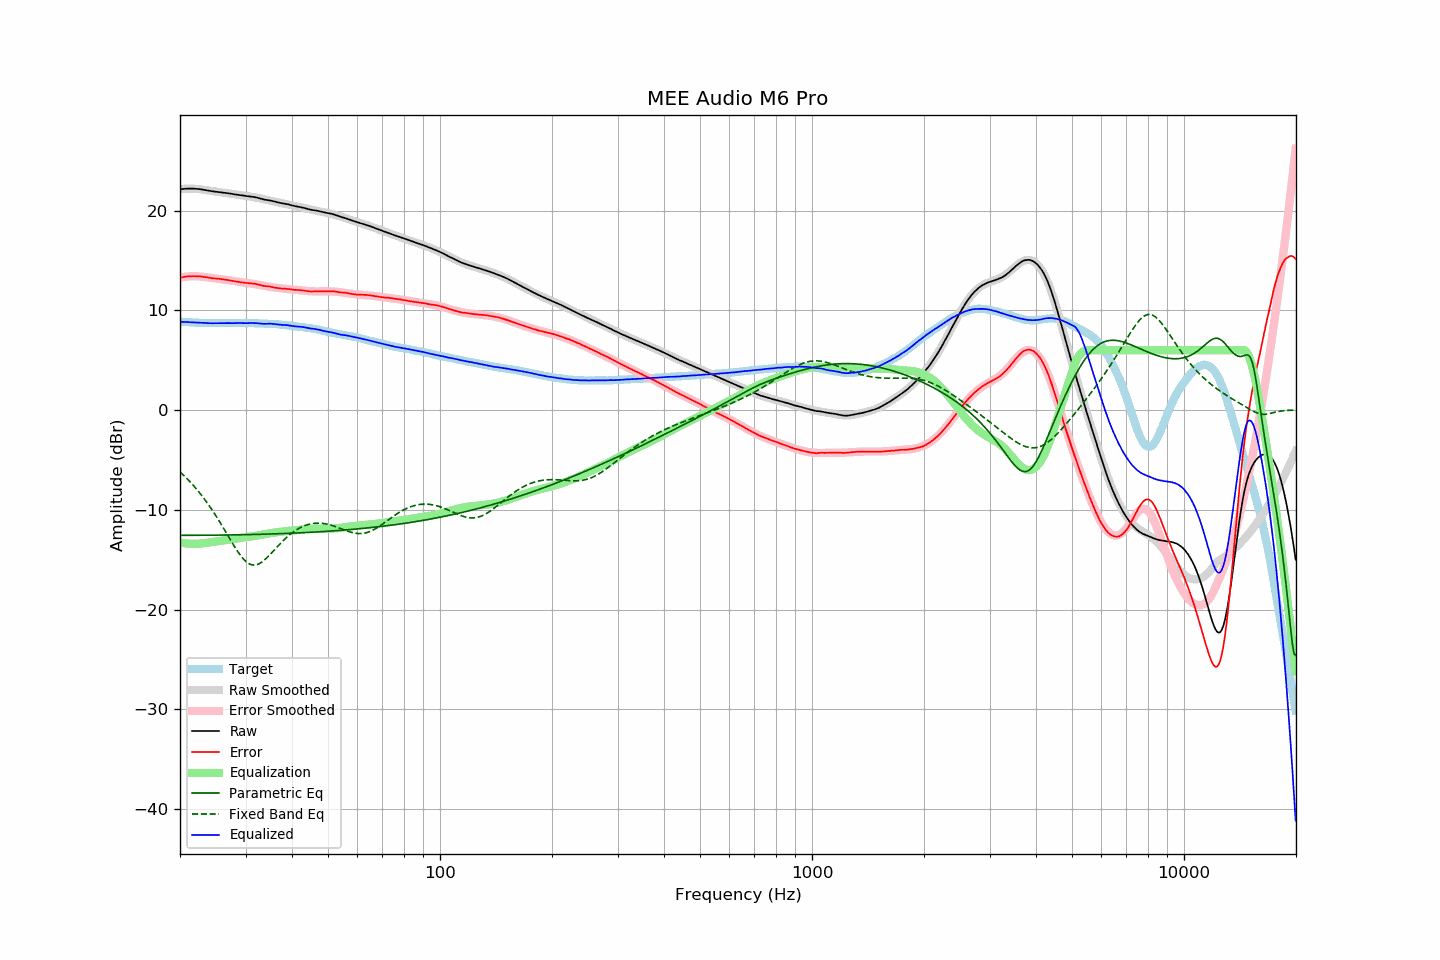

The file beside this chart, header and first rows:
frequency, raw, error, smoothed, error_smoothed, equalization, parametric_eq, fixed_band_eq, equalized_raw, equalized_smoothed, target
20.00, 22.13, 13.27, 22.14, 13.28, -13.28, -12.56, -6.20, 8.84, 8.86, 8.86
20.20, 22.15, 13.30, 22.15, 13.31, -13.31, -12.56, -6.35, 8.84, 8.84, 8.84
20.40, 22.16, 13.32, 22.17, 13.33, -13.33, -12.56, -6.50, 8.82, 8.83, 8.83
20.61, 22.18, 13.35, 22.18, 13.36, -13.36, -12.56, -6.66, 8.82, 8.82, 8.82
20.81, 22.19, 13.38, 22.18, 13.37, -13.37, -12.56, -6.82, 8.82, 8.81, 8.80
21.02, 22.19, 13.39, 22.19, 13.39, -13.39, -12.56, -6.98, 8.80, 8.80, 8.79
21.23, 22.20, 13.41, 22.19, 13.40, -13.40, -12.56, -7.15, 8.80, 8.79, 8.78
21.44, 22.20, 13.41, 22.19, 13.41, -13.41, -12.56, -7.33, 8.79, 8.78, 8.79
21.66, 22.19, 13.42, 22.18, 13.41, -13.41, -12.56, -7.50, 8.78, 8.77, 8.77
21.87, 22.19, 13.42, 22.18, 13.41, -13.41, -12.56, -7.69, 8.77, 8.76, 8.77
22.09, 22.18, 13.43, 22.17, 13.41, -13.41, -12.56, -7.87, 8.77, 8.76, 8.75
22.31, 22.17, 13.42, 22.16, 13.41, -13.41, -12.56, -8.07, 8.76, 8.75, 8.75
22.54, 22.15, 13.41, 22.14, 13.39, -13.39, -12.56, -8.26, 8.75, 8.74, 8.74
22.76, 22.13, 13.39, 22.12, 13.38, -13.38, -12.56, -8.47, 8.75, 8.74, 8.74
22.99, 22.10, 13.37, 22.09, 13.36, -13.36, -12.56, -8.67, 8.74, 8.73, 8.73
23.22, 22.07, 13.35, 22.07, 13.34, -13.34, -12.55, -8.88, 8.73, 8.73, 8.72
23.45, 22.05, 13.32, 22.04, 13.32, -13.32, -12.55, -9.10, 8.73, 8.72, 8.73
23.69, 22.01, 13.29, 22.02, 13.30, -13.30, -12.55, -9.32, 8.71, 8.72, 8.72
23.92, 21.98, 13.27, 21.99, 13.28, -13.28, -12.55, -9.55, 8.70, 8.71, 8.71
24.16, 21.95, 13.23, 21.97, 13.26, -13.26, -12.55, -9.79, 8.69, 8.71, 8.72
24.40, 21.93, 13.21, 21.94, 13.23, -13.23, -12.55, -10.02, 8.69, 8.71, 8.72
24.65, 21.91, 13.19, 21.92, 13.21, -13.21, -12.55, -10.27, 8.70, 8.71, 8.71
24.89, 21.90, 13.18, 21.90, 13.19, -13.19, -12.54, -10.52, 8.71, 8.71, 8.71
25.14, 21.88, 13.17, 21.88, 13.17, -13.17, -12.54, -10.77, 8.71, 8.71, 8.70
25.39, 21.86, 13.15, 21.85, 13.15, -13.15, -12.54, -11.03, 8.71, 8.71, 8.70
25.65, 21.84, 13.14, 21.83, 13.13, -13.13, -12.54, -11.29, 8.71, 8.71, 8.70
25.91, 21.82, 13.12, 21.81, 13.11, -13.11, -12.54, -11.56, 8.71, 8.71, 8.70
26.16, 21.80, 13.09, 21.79, 13.09, -13.09, -12.53, -11.82, 8.71, 8.70, 8.71
26.43, 21.78, 13.07, 21.77, 13.06, -13.06, -12.53, -12.10, 8.72, 8.71, 8.71
26.69, 21.76, 13.05, 21.75, 13.04, -13.04, -12.53, -12.37, 8.72, 8.71, 8.71
26.96, 21.73, 13.02, 21.72, 13.02, -13.02, -12.53, -12.64, 8.71, 8.71, 8.71
27.23, 21.70, 12.99, 21.70, 12.99, -12.99, -12.52, -12.91, 8.71, 8.71, 8.71
27.50, 21.67, 12.96, 21.67, 12.96, -12.96, -12.52, -13.18, 8.71, 8.71, 8.70
27.77, 21.64, 12.92, 21.65, 12.93, -12.93, -12.52, -13.45, 8.70, 8.71, 8.71
28.05, 21.62, 12.91, 21.62, 12.91, -12.91, -12.52, -13.71, 8.71, 8.72, 8.71
28.33, 21.60, 12.88, 21.60, 12.88, -12.88, -12.51, -13.96, 8.72, 8.72, 8.72
28.62, 21.58, 12.86, 21.58, 12.86, -12.86, -12.51, -14.21, 8.72, 8.72, 8.72
28.90, 21.56, 12.83, 21.55, 12.83, -12.83, -12.51, -14.44, 8.72, 8.72, 8.73
29.19, 21.53, 12.80, 21.53, 12.81, -12.81, -12.50, -14.65, 8.72, 8.72, 8.73
29.48, 21.51, 12.78, 21.51, 12.79, -12.79, -12.50, -14.85, 8.72, 8.72, 8.73
29.78, 21.48, 12.75, 21.49, 12.77, -12.77, -12.50, -15.03, 8.71, 8.72, 8.72
30.08, 21.46, 12.74, 21.47, 12.75, -12.75, -12.49, -15.18, 8.71, 8.72, 8.72
30.38, 21.44, 12.73, 21.45, 12.73, -12.73, -12.49, -15.31, 8.71, 8.72, 8.71
30.68, 21.43, 12.72, 21.42, 12.71, -12.71, -12.49, -15.41, 8.72, 8.71, 8.71
30.99, 21.41, 12.70, 21.40, 12.69, -12.69, -12.48, -15.48, 8.72, 8.71, 8.71
31.30, 21.39, 12.68, 21.37, 12.66, -12.66, -12.48, -15.53, 8.73, 8.70, 8.71
31.61, 21.36, 12.65, 21.34, 12.64, -12.64, -12.48, -15.54, 8.72, 8.70, 8.70
31.93, 21.33, 12.65, 21.31, 12.61, -12.61, -12.47, -15.53, 8.72, 8.69, 8.68
32.24, 21.29, 12.60, 21.27, 12.59, -12.59, -12.47, -15.49, 8.70, 8.69, 8.69
32.57, 21.25, 12.57, 21.24, 12.56, -12.56, -12.46, -15.42, 8.69, 8.68, 8.68
32.89, 21.20, 12.52, 21.21, 12.53, -12.53, -12.46, -15.34, 8.66, 8.68, 8.67
33.22, 21.16, 12.49, 21.18, 12.50, -12.50, -12.45, -15.23, 8.65, 8.67, 8.67
33.55, 21.11, 12.44, 21.14, 12.47, -12.47, -12.45, -15.11, 8.63, 8.67, 8.67
33.89, 21.08, 12.42, 21.10, 12.44, -12.44, -12.44, -14.97, 8.64, 8.66, 8.66
34.23, 21.06, 12.41, 21.06, 12.41, -12.41, -12.44, -14.82, 8.65, 8.65, 8.64
34.57, 21.03, 12.39, 21.02, 12.38, -12.38, -12.43, -14.65, 8.65, 8.65, 8.64
34.92, 21.01, 12.38, 20.99, 12.35, -12.35, -12.43, -14.49, 8.66, 8.64, 8.63
35.27, 20.97, 12.32, 20.95, 12.32, -12.32, -12.42, -14.32, 8.65, 8.63, 8.65
35.62, 20.94, 12.32, 20.92, 12.30, -12.30, -12.42, -14.14, 8.64, 8.62, 8.62
35.97, 20.89, 12.27, 20.88, 12.28, -12.28, -12.41, -13.97, 8.61, 8.61, 8.62
... 635 more rows
